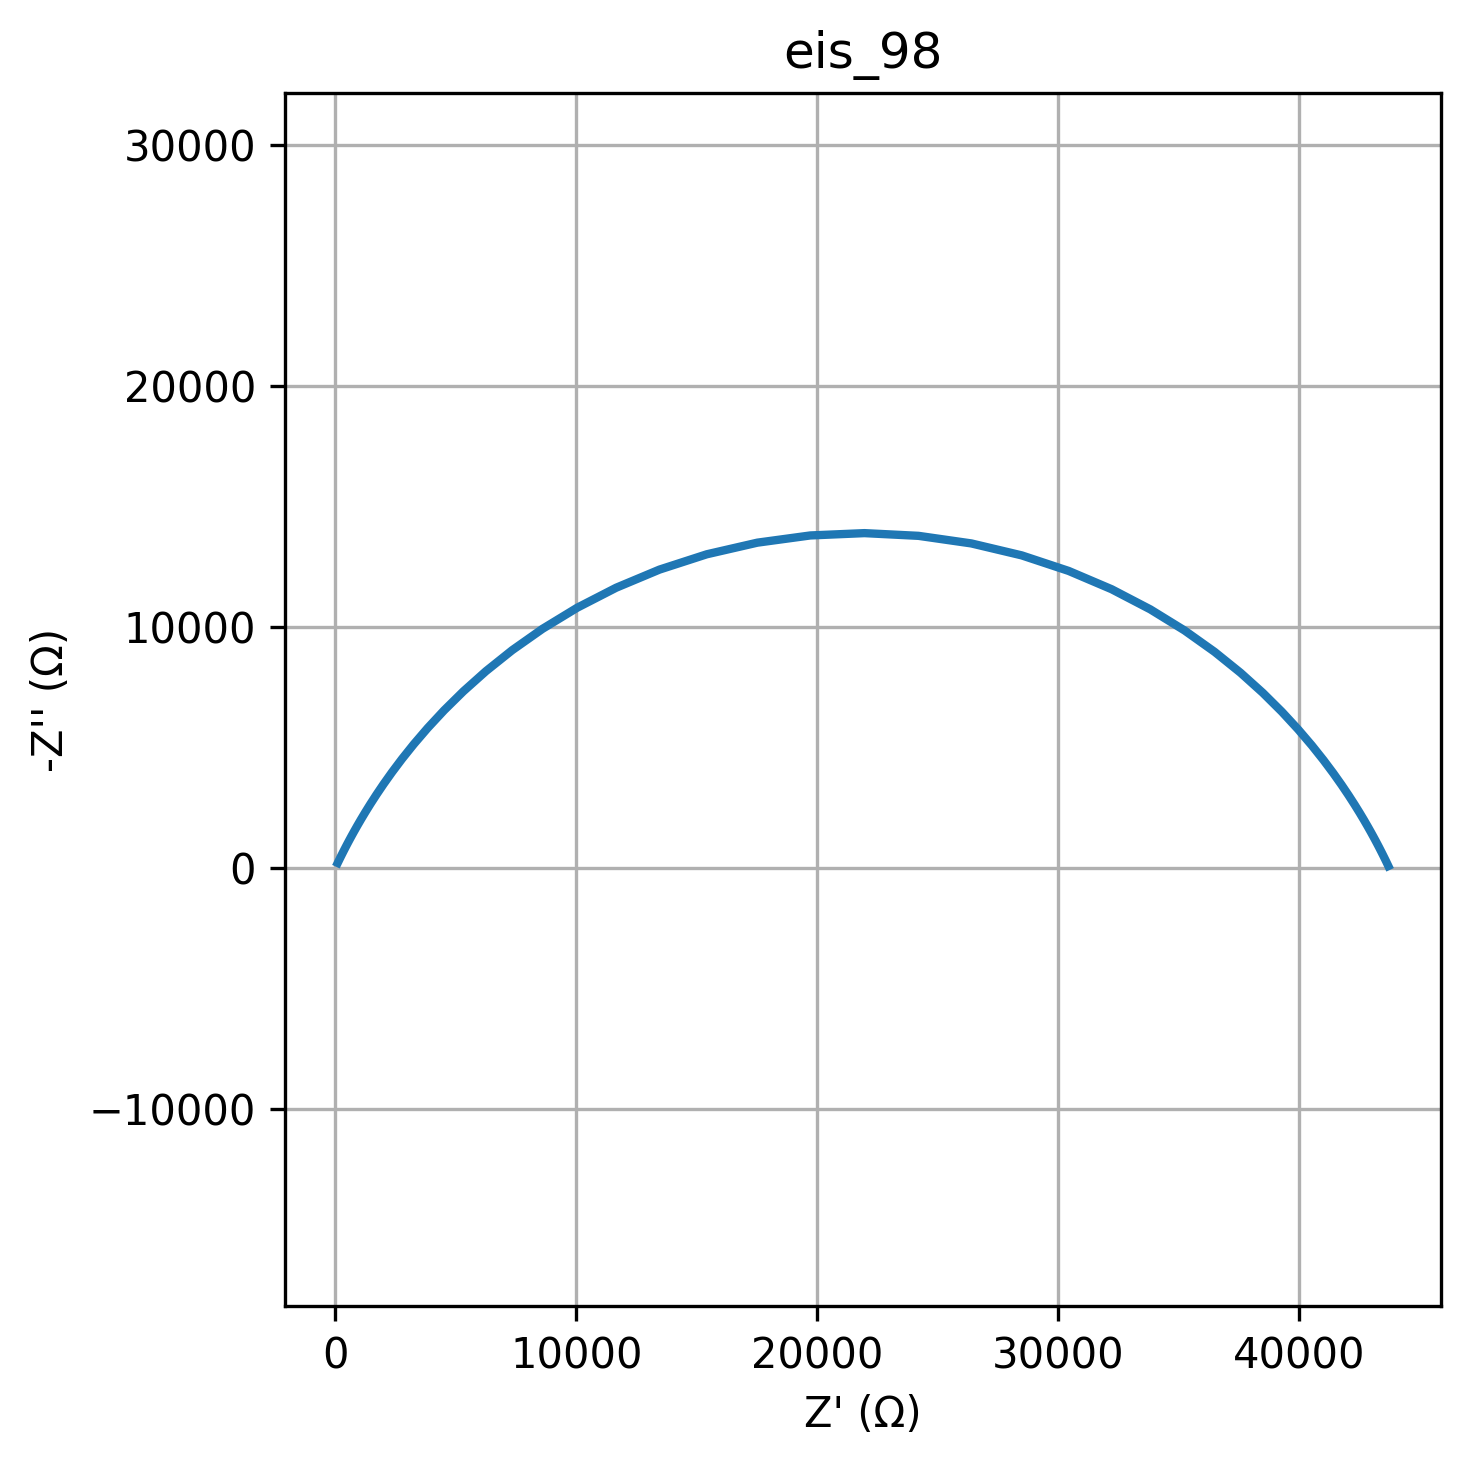

Data behind this chart, as committed beside it:
freq, Z_real, Z_imag
0.01, 43707, -70.69
0.01226, 43701, -81.86
0.01504, 43695, -94.8
0.01844, 43688, -109.8
0.02262, 43680, -127.1
0.02774, 43670, -147.2
0.03401, 43659, -170.4
0.04171, 43646, -197.2
0.05115, 43631, -228.3
0.06273, 43614, -264.3
0.07693, 43594, -305.8
0.09434, 43570, -353.9
0.1157, 43543, -409.4
0.1419, 43511, -473.6
0.174, 43474, -547.7
0.2134, 43431, -633.2
0.2617, 43381, -731.8
0.3209, 43323, -845.5
0.3935, 43254, -976.4
0.4826, 43174, -1127
0.5918, 43081, -1300
0.7257, 42971, -1499
0.89, 42843, -1726
1.091, 42691, -1987
1.338, 42514, -2284
1.641, 42304, -2622
2.013, 42057, -3006
2.468, 41765, -3439
3.027, 41420, -3927
3.712, 41012, -4472
4.552, 40530, -5078
5.583, 39960, -5746
6.846, 39287, -6475
8.396, 38496, -7260
10.3, 37570, -8094
12.63, 36493, -8963
15.48, 35248, -9849
18.99, 33826, -10725
23.29, 32221, -11561
28.56, 30436, -12321
35.02, 28486, -12967
42.94, 26396, -13463
52.66, 24205, -13777
64.58, 21959, -13890
79.2, 19711, -13794
97.13, 17514, -13494
119.1, 15415, -13012
146.1, 13452, -12377
179.1, 11653, -11624
219.7, 10034, -10793
269.4, 8597, -9918
330.4, 7339, -9033
405.1, 6249, -8162
496.8, 5311, -7324
609.3, 4511, -6535
747.2, 3830, -5802
916.3, 3252, -5129
1124, 2763, -4518
1378, 2350, -3968
1690, 2000, -3476
... 20 more rows
